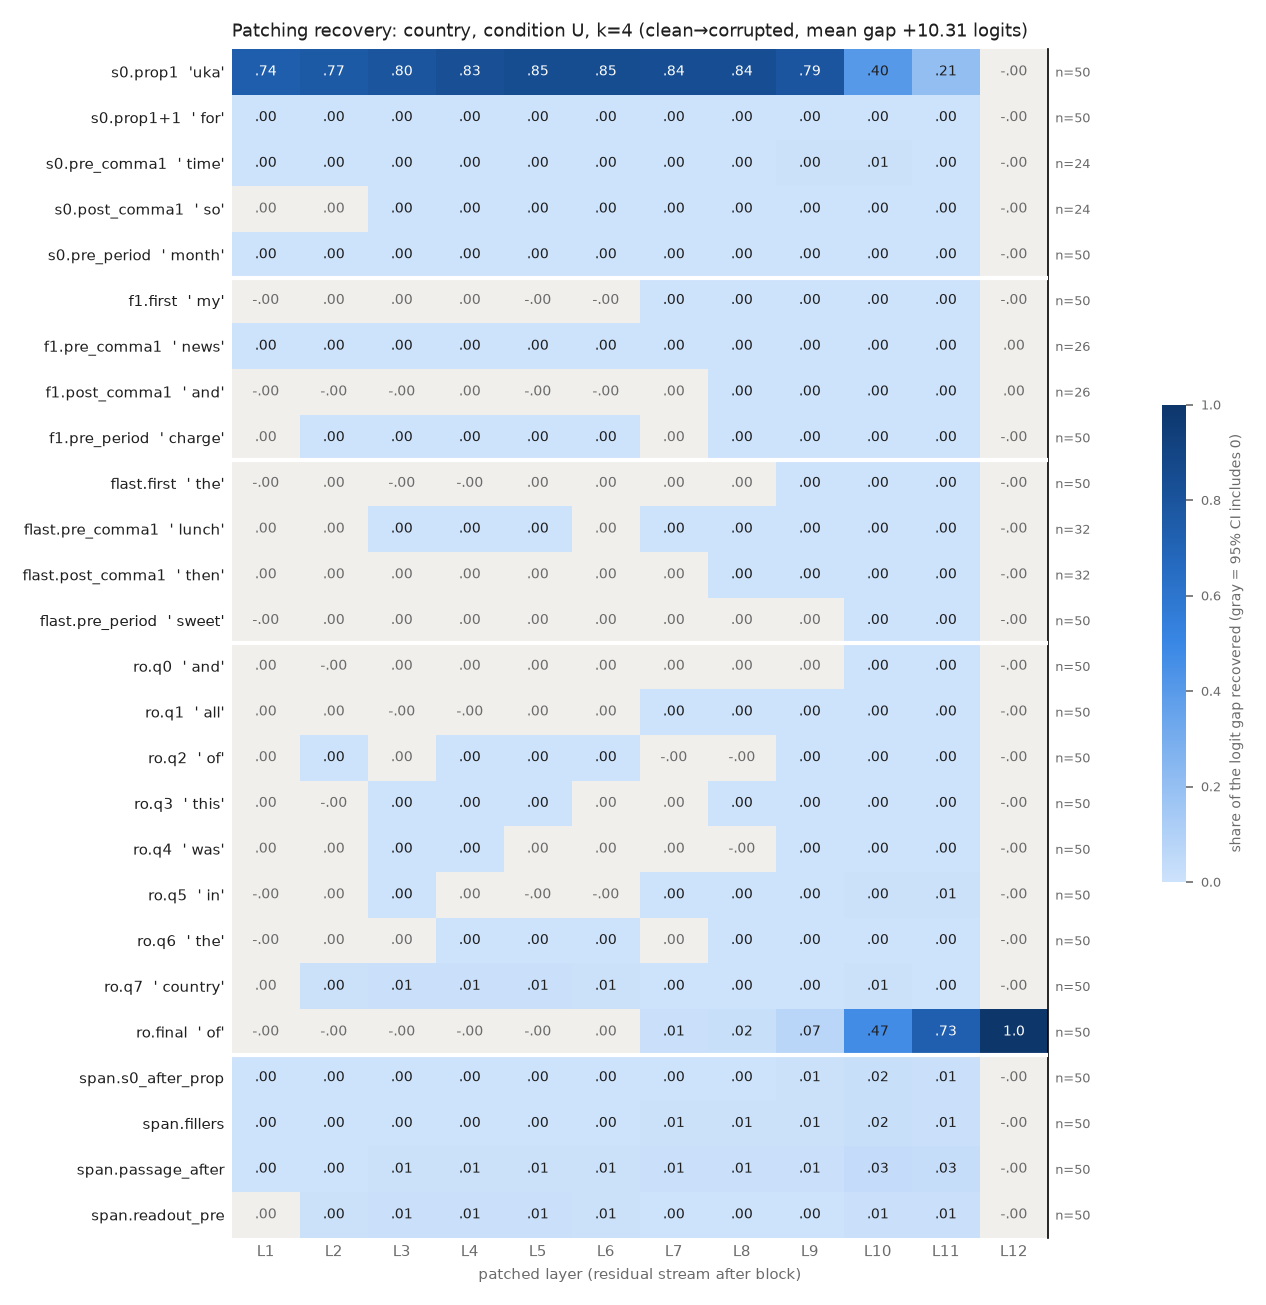

The file beside this chart, header and first rows:
row, example, layer, recovery, ci_lo, ci_hi, n_pairs
s0.prop1, uka, 1, 0.7358, 0.6734, 0.7981, 50
s0.prop1, uka, 2, 0.7655, 0.7079, 0.8222, 50
s0.prop1, uka, 3, 0.7962, 0.7425, 0.8479, 50
s0.prop1, uka, 4, 0.8301, 0.7866, 0.8731, 50
s0.prop1, uka, 5, 0.8485, 0.8093, 0.8883, 50
s0.prop1, uka, 6, 0.8488, 0.8093, 0.8892, 50
s0.prop1, uka, 7, 0.8403, 0.8009, 0.8799, 50
s0.prop1, uka, 8, 0.8416, 0.8018, 0.8807, 50
s0.prop1, uka, 9, 0.7914, 0.7524, 0.831, 50
s0.prop1, uka, 10, 0.4028, 0.3695, 0.4356, 50
s0.prop1, uka, 11, 0.2065, 0.1857, 0.2281, 50
s0.prop1, uka, 12, -2.2190732483838005e-08, -2.1390481227063403e-07, 1.6934054270707914e-07, 50
s0.prop1+1, for, 1, 0.0002066, 0.0001137, 0.0003053, 50
s0.prop1+1, for, 2, 0.0003873, 0.0002567, 0.0005135, 50
s0.prop1+1, for, 3, 0.0005145, 0.0002952, 0.0007597, 50
s0.prop1+1, for, 4, 0.0003486, 9.44513728849831e-05, 0.000612, 50
s0.prop1+1, for, 5, 0.0004389, 0.0001157, 0.0007823, 50
s0.prop1+1, for, 6, 0.0005403, 0.0002563, 0.0008156, 50
s0.prop1+1, for, 7, 0.0004184, 0.0001773, 0.0006624, 50
s0.prop1+1, for, 8, 0.0005704, 0.0003315, 0.0008385, 50
s0.prop1+1, for, 9, 0.001194, 0.0007029, 0.001751, 50
s0.prop1+1, for, 10, 0.003328, 0.002447, 0.004256, 50
s0.prop1+1, for, 11, 0.003059, 0.002274, 0.003905, 50
s0.prop1+1, for, 12, -2.2190732483838005e-08, -2.1386948466983932e-07, 1.6597078520416568e-07, 50
s0.pre_comma1, time, 1, 0.0007337, 0.0002657, 0.001309, 24
s0.pre_comma1, time, 2, 0.001241, 0.0005901, 0.002066, 24
s0.pre_comma1, time, 3, 0.00211, 0.001072, 0.003368, 24
s0.pre_comma1, time, 4, 0.00242, 0.00133, 0.003736, 24
s0.pre_comma1, time, 5, 0.002236, 0.001161, 0.003557, 24
s0.pre_comma1, time, 6, 0.002176, 0.001097, 0.003482, 24
s0.pre_comma1, time, 7, 0.00274, 0.001499, 0.004126, 24
s0.pre_comma1, time, 8, 0.002716, 0.001404, 0.004198, 24
s0.pre_comma1, time, 9, 0.004468, 0.002414, 0.006669, 24
s0.pre_comma1, time, 10, 0.007097, 0.004115, 0.01021, 24
s0.pre_comma1, time, 11, 0.003614, 0.002106, 0.005275, 24
s0.pre_comma1, time, 12, -1.0158272851321657e-07, -3.2690484934822484e-07, 1.0239868016120806e-07, 24
s0.post_comma1, so, 1, 6.243011131792813e-05, -8.208311147882868e-05, 0.0002255, 24
s0.post_comma1, so, 2, 3.51683168436034e-05, -0.0002344, 0.0002403, 24
s0.post_comma1, so, 3, 0.0005491, 0.0002654, 0.0008064, 24
s0.post_comma1, so, 4, 0.0006294, 0.0003847, 0.0008626, 24
s0.post_comma1, so, 5, 0.0006264, 0.0004342, 0.0008446, 24
s0.post_comma1, so, 6, 0.0004946, 0.0002456, 0.0007827, 24
s0.post_comma1, so, 7, 0.0005111, 0.0003778, 0.0006677, 24
s0.post_comma1, so, 8, 0.0005097, 0.0003982, 0.0006419, 24
s0.post_comma1, so, 9, 0.0004246, 0.0003452, 0.000514, 24
s0.post_comma1, so, 10, 0.001044, 0.0009082, 0.001179, 24
s0.post_comma1, so, 11, 0.0009128, 0.0007799, 0.001049, 24
s0.post_comma1, so, 12, -1.0158272851321657e-07, -3.1641959847274094e-07, 1.0286859677814348e-07, 24
s0.pre_period, month, 1, 0.0002301, 0.0001041, 0.0003587, 50
s0.pre_period, month, 2, 0.0007774, 0.0005544, 0.001015, 50
s0.pre_period, month, 3, 0.001005, 0.0006886, 0.001326, 50
s0.pre_period, month, 4, 0.0009956, 0.0006834, 0.001306, 50
s0.pre_period, month, 5, 0.0009661, 0.0006734, 0.001262, 50
s0.pre_period, month, 6, 0.0008778, 0.0005611, 0.00119, 50
s0.pre_period, month, 7, 0.001126, 0.0008658, 0.001397, 50
s0.pre_period, month, 8, 0.001059, 0.0008259, 0.001304, 50
s0.pre_period, month, 9, 0.001472, 0.001186, 0.001774, 50
s0.pre_period, month, 10, 0.002304, 0.001925, 0.002713, 50
s0.pre_period, month, 11, 0.001175, 0.0009939, 0.001362, 50
s0.pre_period, month, 12, -2.2190732483838005e-08, -2.1682748152672708e-07, 1.6813100860942373e-07, 50
... 252 more rows
